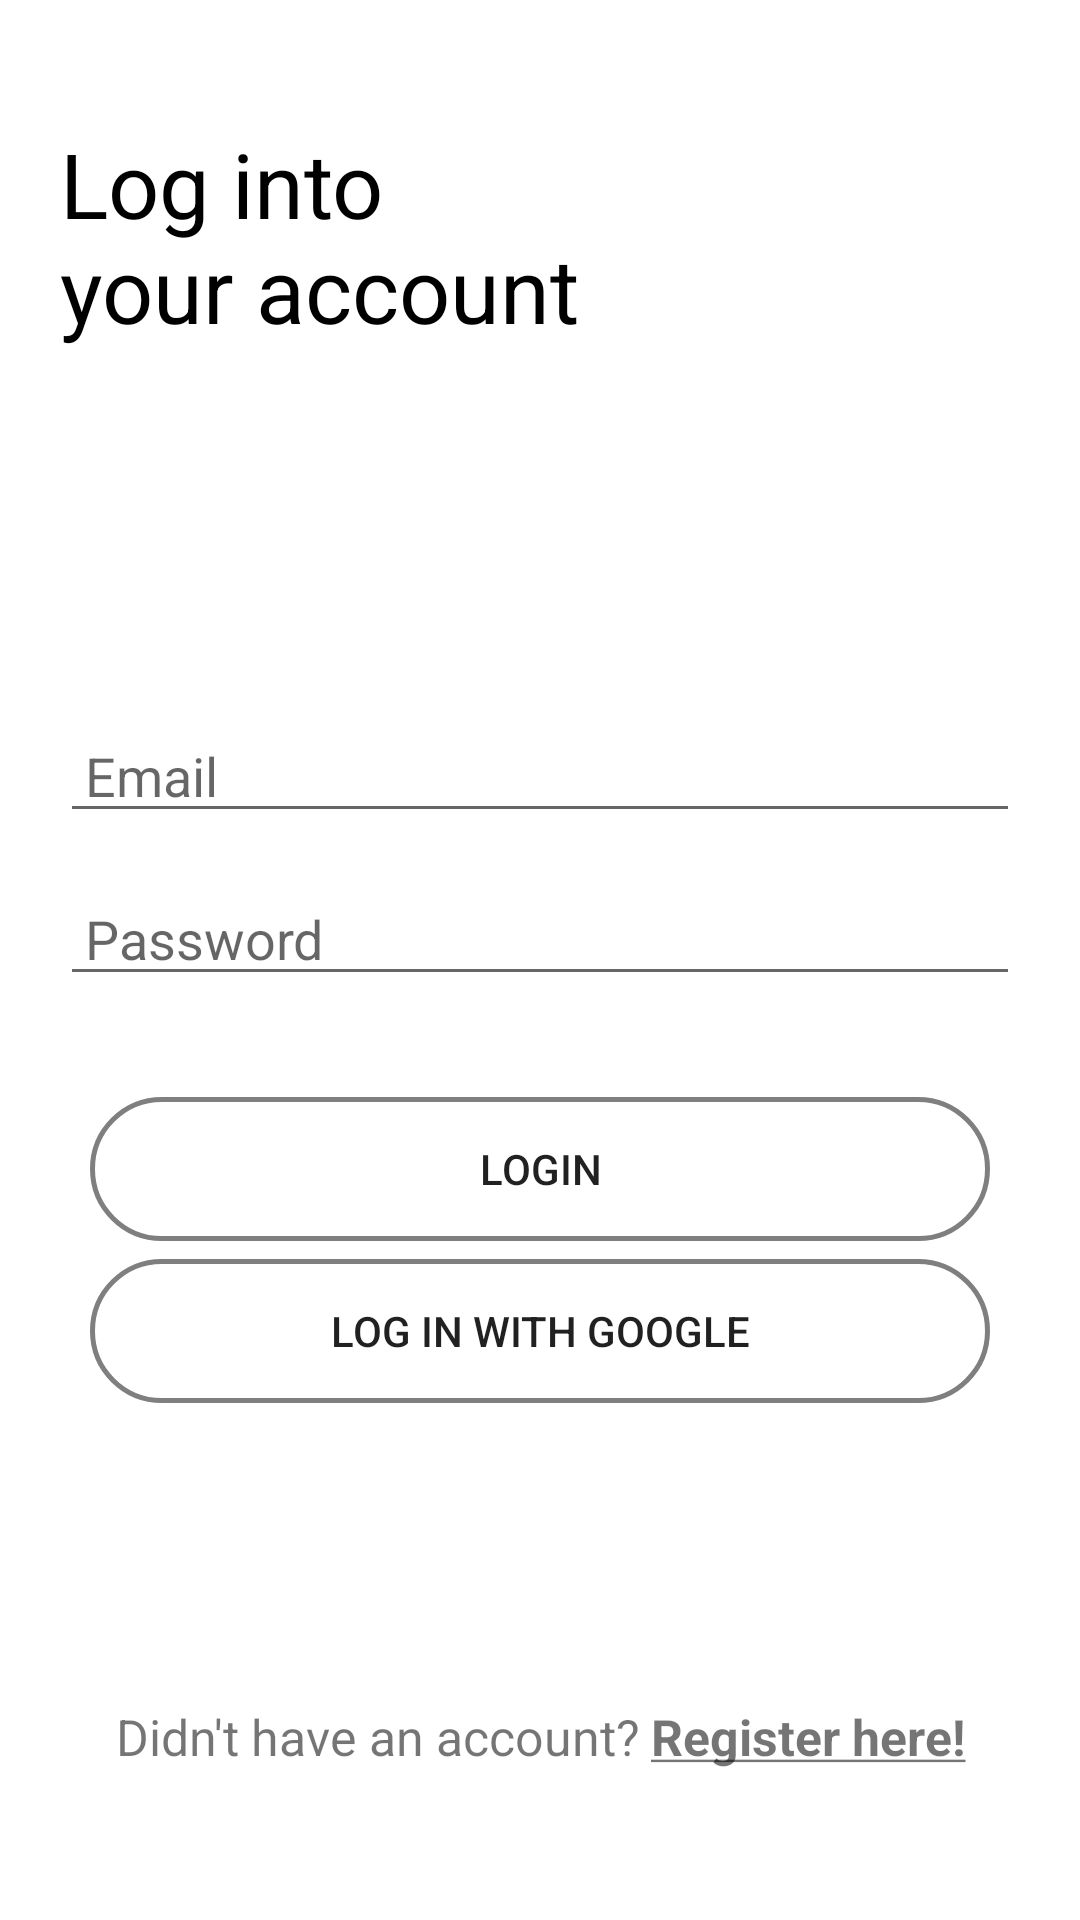

Write the Android layout XML for this screen, with the resource values it uses.
<!-- AndroidManifest.xml: application theme Theme.Rentify -->
<!-- res/layout/activity_login_page.xml -->
<?xml version="1.0" encoding="utf-8"?>
<androidx.constraintlayout.widget.ConstraintLayout xmlns:android="http://schemas.android.com/apk/res/android"
    xmlns:app="http://schemas.android.com/apk/res-auto"
    xmlns:tools="http://schemas.android.com/tools"
    android:layout_width="match_parent"
    android:layout_height="match_parent"
    android:orientation="vertical"
    android:padding="20dp"
    tools:context=".authPages.login_page">

    <TextView
        android:id="@+id/login_text_view"
        android:layout_width="185dp"
        android:layout_height="wrap_content"
        android:text="Log into   your account"
        android:textColor="@color/black"
        android:textSize="30dp"
        app:layout_constraintBottom_toBottomOf="parent"
        app:layout_constraintStart_toStartOf="parent"
        app:layout_constraintTop_toTopOf="parent"
        app:layout_constraintVertical_bias="0.04" />

    <EditText
        android:id="@+id/email_login_input"
        android:layout_width="match_parent"
        android:layout_height="wrap_content"
        android:layout_marginTop="120dp"
        android:maxLines="1"
        android:singleLine="true"
        android:hint=" Email"
        app:layout_constraintEnd_toEndOf="parent"
        app:layout_constraintStart_toStartOf="parent"
        app:layout_constraintTop_toBottomOf="@+id/login_text_view" />

    <EditText
        android:id="@+id/password_login_input"
        android:layout_width="match_parent"
        android:layout_height="wrap_content"
        android:layout_marginTop="13dp"
        android:maxLines="1"
        android:singleLine="true"
        android:hint=" Password"
        android:inputType="textPassword"
        app:layout_constraintEnd_toEndOf="parent"
        app:layout_constraintStart_toStartOf="parent"
        app:layout_constraintTop_toBottomOf="@+id/email_login_input" />

    <Button
        android:id="@+id/login_button"
        android:layout_width="300dp"
        android:layout_height="wrap_content"
        android:layout_gravity="center|bottom"
        android:background="@drawable/radius_50_border"
        android:text="Login"
        app:layout_constraintBottom_toTopOf="@+id/google_login"
        app:layout_constraintEnd_toEndOf="parent"
        app:layout_constraintHorizontal_bias="0.495"
        app:layout_constraintStart_toStartOf="parent"
        app:layout_constraintTop_toBottomOf="@+id/password_login_input"
        app:layout_constraintVertical_bias="0.852" />

    <Button
        android:id="@+id/google_login"
        android:layout_width="300dp"
        android:layout_height="wrap_content"
        android:layout_gravity="center|bottom"
        android:layout_marginBottom="100dp"
        android:background="@drawable/radius_50_border"
        android:drawableLeft="@drawable/google_logo"
        android:text="Log in with Google"
        app:layout_constraintBottom_toTopOf="@+id/linearLayout"
        app:layout_constraintEnd_toEndOf="parent"
        app:layout_constraintHorizontal_bias="0.495"
        app:layout_constraintStart_toStartOf="parent" />

    <LinearLayout
        android:id="@+id/linearLayout"
        android:layout_width="wrap_content"
        android:layout_height="wrap_content"
        android:orientation="horizontal"
        app:layout_constraintBottom_toBottomOf="parent"
        app:layout_constraintEnd_toEndOf="parent"
        app:layout_constraintStart_toStartOf="parent"
        android:layout_marginBottom="30dp">

        <TextView
            android:id="@+id/bottomLine"
            android:layout_width="wrap_content"
            android:layout_height="match_parent"
            android:text="Didn't have an account? "
            android:textAlignment="center"
            android:textSize="50px"/>

        <TextView
            android:id="@+id/SignUpHere"
            android:layout_width="wrap_content"
            android:layout_height="wrap_content"
            android:text="@string/underline_register_text"
            android:textAlignment="center"
            android:textSize="50px"
            android:textStyle="bold"/>
    </LinearLayout>

</androidx.constraintlayout.widget.ConstraintLayout>
<!-- resources referenced by this layout -->
<resources>
  <color name="black">#FF000000</color>
  <!-- drawable radius_50_border (drawable) -->
  <?xml version="1.0" encoding="utf-8"?>
  <shape xmlns:android="http://schemas.android.com/apk/res/android">
  
      <stroke
          android:color="@color/clear_black"
          android:width="5px"
          ></stroke>
      <corners
          android:radius="50dp"
          ></corners>
      <solid
          android:color="#00FFFFFF"
          ></solid>
  </shape>
  <string name="underline_register_text"><u>Register here!</u></string>
  <style name="Theme.Rentify" parent="Theme.MaterialComponents.DayNight.DarkActionBar">
          
          <item name="colorPrimary">#000000</item>
          <item name="colorPrimaryVariant">@color/clear_black</item>
          <item name="colorOnPrimary">@color/black</item>
          
          <item name="colorSecondary">@color/blue</item>
          <item name="colorSecondaryVariant">@color/blue</item>
          <item name="colorOnSecondary">@color/black</item>
          
          <item name="android:statusBarColor">?attr/colorPrimaryVariant</item>
          
      </style>
  <color name="clear_black">#80000000</color>
  <color name="blue">#4B98E6</color>
</resources>
